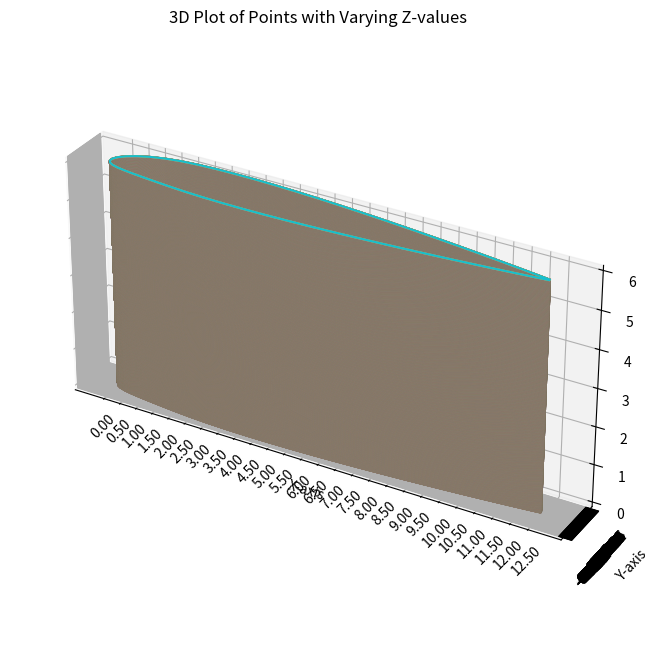

Here is the Python script that generated this plot:
import matplotlib.pyplot as plt
from mpl_toolkits.mplot3d import Axes3D
from math import sqrt
import numpy as np

# Your data points
points = [
    (1.00003, 0.00126),
    (0.99730, 0.00170),
    (0.98914, 0.00302),
    (0.97563, 0.00518),
    (0.95693, 0.00812),
    (0.93324, 0.01176),
    (0.90482, 0.01602),
    (0.87197, 0.02079),
    (0.83506, 0.02597),
    (0.79449, 0.03145),
    (0.75070, 0.03712),
    (0.70417, 0.04285),
    (0.65541, 0.04854),
    (0.60496, 0.05405),
    (0.55335, 0.05924),
    (0.50117, 0.06397),
    (0.44897, 0.06811),
    (0.39733, 0.07150),
    (0.34681, 0.07402),
    (0.29796, 0.07554),
    (0.25131, 0.07597),
    (0.20738, 0.07524),
    (0.16604, 0.07320),
    (0.12732, 0.06915),
    (0.09230, 0.06265),
    (0.06203, 0.05382),
    (0.03730, 0.04324),
    (0.01865, 0.03176),
    (0.00628, 0.02030),
    (0.00015, 0.00956),
    (0.00000, 0.00000),
    (0.00533, -0.00792),
    (0.01557, -0.01401),
    (0.03029, -0.01870),
    (0.04915, -0.02248),
    (0.07195, -0.02586),
    (0.09868, -0.02922),
    (0.12954, -0.03282),
    (0.16483, -0.03660),
    (0.20483, -0.04016),
    (0.24869, -0.04283),
    (0.29531, -0.04446),
    (0.34418, -0.04510),
    (0.39476, -0.04482),
    (0.44650, -0.04371),
    (0.49883, -0.04188),
    (0.55117, -0.03945),
    (0.60296, -0.03655),
    (0.65360, -0.03327),
    (0.70257, -0.02975),
    (0.74930, -0.02607),
    (0.79330, -0.02235),
    (0.83407, -0.01866),
    (0.87118, -0.01512),
    (0.90420, -0.01180),
    (0.93279, -0.00880),
    (0.95661, -0.00621),
    (0.97543, -0.00410),
    (0.98901, -0.00254),
    (0.99722, -0.00158),
    (0.99997, -0.00126)
]
# Separate x and y coordinates
x_values, y_values = zip(*points)

# Find the maximum x value
max_x = max(x_values)

# Calculate the factor to transform the maximum x to 12.5
factor = 12.5 / max_x

# Multiply all x and y values by the calculated factor
x_values = [x * factor for x in x_values]
y_values = [y * factor for y in y_values]

# Generate more z values for smoother representation
z_values = np.linspace(0, 6, 10000)

# Create a 3D plot
fig = plt.figure(figsize=(10, 8))  # Adjust the figure size as needed
ax = fig.add_subplot(111, projection='3d')

# Plot all (x, y) values for each z value
for z in z_values:
    ax.plot(x_values, y_values, z, marker='', linestyle='-')

# Set plot title and labels
ax.set_title('3D Plot of Points with Varying Z-values')
ax.set_xlabel('X-axis')
ax.set_ylabel('Y-axis')
ax.set_zlabel('Z-axis')

# Set x-axis ticks and grid in increments of 0.01
x_ticks = np.arange(0, 12.51, 0.5)
ax.set_xticks(x_ticks)
ax.set_xticklabels(["{:.2f}".format(tick) for tick in x_ticks], rotation=45)

# Set y-axis ticks and grid to match x-axis
y_ticks = np.arange(min(y_values), max(y_values) + 0.01, 0.01)
ax.set_yticks(y_ticks)
ax.set_yticklabels(["{:.2f}".format(tick) for tick in y_ticks], rotation=45)

# Ensure equal aspect ratio
ax.set_box_aspect([np.ptp(arr) for arr in [x_values, y_values, z_values]])

# Show the plot
plt.show()

def calculate_area1(points1):
    sum = 0
    for i in range(len(points1)-1):
         sum += sqrt((points1[i][0] - points1[i + 1][0])**2 + (points1[i][1] - points1[i + 1][1])**2)
    area = sum * 75
    return area

def calculate_area2(points2):
    sum = 0
    for i in range(len(points2)-1):
         sum += sqrt((points2[i][0] - points2[i + 1][0])**2 + (points2[i][1] - points2[i+1][1])**2)
    area = sum * 75
    return area

# Your data points
points1 = [
    (12.5, 0.00126),
    (12.46587, 0.00170),
    (12.36387, 0.00302),
    (12.19500, 0.00518),
    (11.96126, 0.00812),
    (11.66515, 0.01176),
    (11.30991, 0.01602),
    (10.89929, 0.02079),
    (10.43793, 0.02597),
    (9.93082, 0.03145),
    (9.38346, 0.03712),
    (8.80186, 0.04285),
    (8.19237, 0.04854),
    (7.56177, 0.05405),
    (6.91666, 0.05924),
    (6.26443, 0.06397),
    (5.61195, 0.06811),
    (4.96647, 0.07150),
    (4.33499, 0.07402),
    (3.72438, 0.07554),
    (3.14128, 0.07597),
    (2.59217, 0.07524),
    (2.07543, 0.07320),
    (1.59145, 0.06915),
    (1.15371, 0.06265),
    (0.77535, 0.05382),
    (0.46623, 0.04324),
    (0.23311, 0.03176),
    (0.07849, 0.02030),
    (0.00187, 0.00956),
    (0.00000, 0.00000)]

points2=[
    (0.00533 * 12.5 / 1.00003, -0.00792),
    (0.01557 * 12.5 / 1.00003, -0.01401),
    (0.03029 * 12.5 / 1.00003, -0.01870),
    (0.04915 * 12.5 / 1.00003, -0.02248),
    (0.07195 * 12.5 / 1.00003, -0.02586),
    (0.09868 * 12.5 / 1.00003, -0.02922),
    (0.12954 * 12.5 / 1.00003, -0.03282),
    (0.16483 * 12.5 / 1.00003, -0.03660),
    (0.20483 * 12.5 / 1.00003, -0.04016),
    (0.24869 * 12.5 / 1.00003, -0.04283),
    (0.29531 * 12.5 / 1.00003, -0.04446),
    (0.34418 * 12.5 / 1.00003, -0.04510),
    (0.39476 * 12.5 / 1.00003, -0.04482),
    (0.44650 * 12.5 / 1.00003, -0.04371),
    (0.49883 * 12.5 / 1.00003, -0.04188),
    (0.55117 * 12.5 / 1.00003, -0.03945),
    (0.60296 * 12.5 / 1.00003, -0.03655),
    (0.65360 * 12.5 / 1.00003, -0.03327),
    (0.70257 * 12.5 / 1.00003, -0.02975),
    (0.74930 * 12.5 / 1.00003, -0.02607),
    (0.79330 * 12.5 / 1.00003, -0.02235),
    (0.83407 * 12.5 / 1.00003, -0.01866),
    (0.87118 * 12.5 / 1.00003, -0.01512),
    (0.90420 * 12.5 / 1.00003, -0.01180),
    (0.93279 * 12.5 / 1.00003, -0.00880),
    (0.95661 * 12.5 / 1.00003, -0.00621),
    (0.97543 * 12.5 / 1.00003, -0.00410),
    (0.98901 * 12.5 / 1.00003, -0.00254),
    (0.99722 * 12.5 / 1.00003, -0.00158),
    (0.99997 * 12.5 / 1.00003, -0.00126)
]

# Calculate area
area1 = calculate_area1(points1)
area2 = calculate_area2(points2)
print("Area of the closed figure:", area1 + area2)
